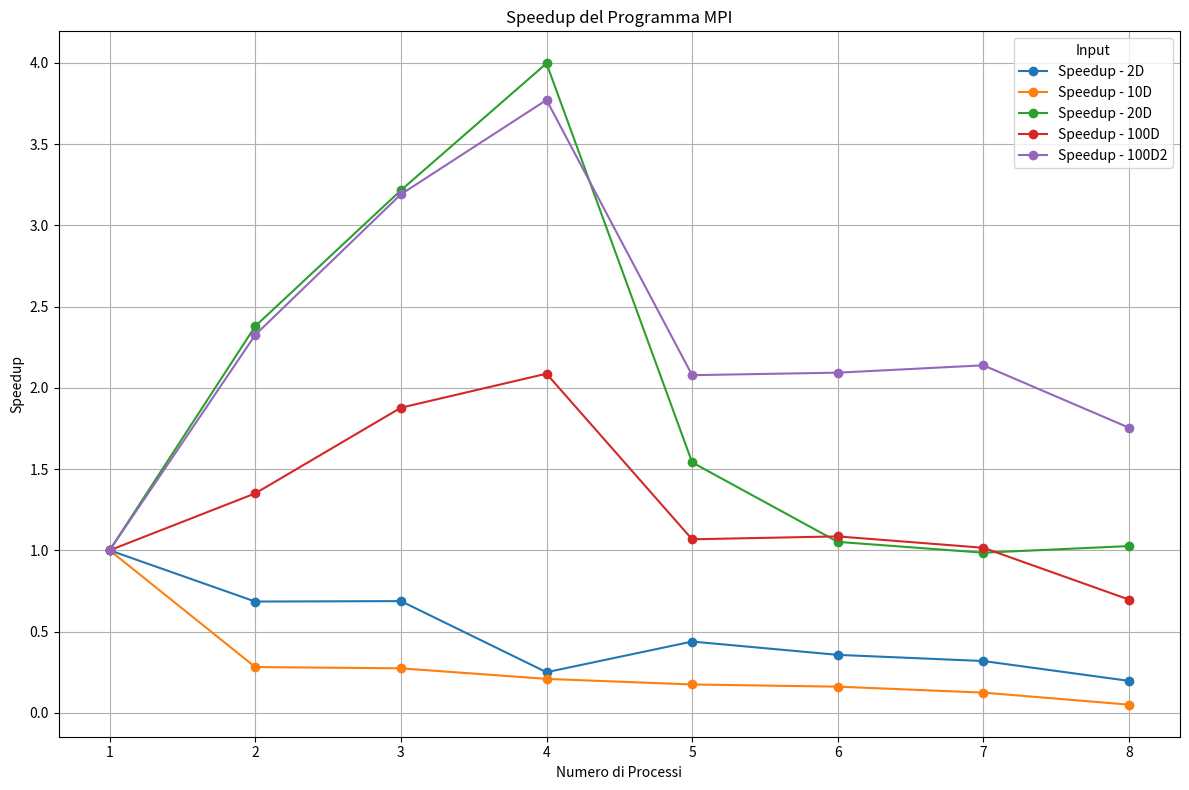

Here is the Python script that generated this plot: (Note: this script raises an exception after producing the figure.)
import matplotlib.pyplot as plt

# Dati forniti
seriale_data = {
   "2D":0.001022,
"10D":0.000345,
"20D":0.011799,
"100D":0.020280,
"100D2":0.256416,
}

mpi_data = {
    "2D": [0.001022,0.001493, 0.001487, 0.004095, 0.002332, 0.002867, 0.003209, 0.005206],
    "10D": [0.000345,0.001226, 0.001261, 0.001654, 0.001981, 0.002146, 0.002781, 0.006909],
    "20D": [0.011799,0.004959, 0.003669, 0.002952, 0.007657, 0.011217, 0.011975, 0.011499],
    "100D": [0.020280,0.015018, 0.010801, 0.009717, 0.018994, 0.018681, 0.019969, 0.029113],
    "100D2": [0.256416,0.110244, 0.080355, 0.067982, 0.123403, 0.122489, 0.119901, 0.146152]
}
num_processi = [1, 2, 3, 4, 5, 6, 7, 8]

# Calcolo dell'efficienza
# Efficienza è definita come (Tempo seriale / Tempo parallelo) / Numero di processi
efficiency_data = {}
for input_type, mpi_times in mpi_data.items():
    serial_time = seriale_data[input_type]
    efficiency = [((serial_time / mpi_time) ) for mpi_time in mpi_times]
    efficiency_data[input_type] = efficiency

# Creazione del grafico
plt.figure(figsize=(12, 8))
for input_type, efficiency in efficiency_data.items():
    plt.plot(num_processi, efficiency, marker='o', label=f"Speedup - {input_type}")

plt.title("Speedup del Programma MPI")
plt.xlabel("Numero di Processi")
plt.ylabel("Speedup")
plt.legend(title="Input")
plt.grid(True)
plt.tight_layout()

# Salvataggio del grafico
plt.savefig("images/Speedup.png")
plt.show()
